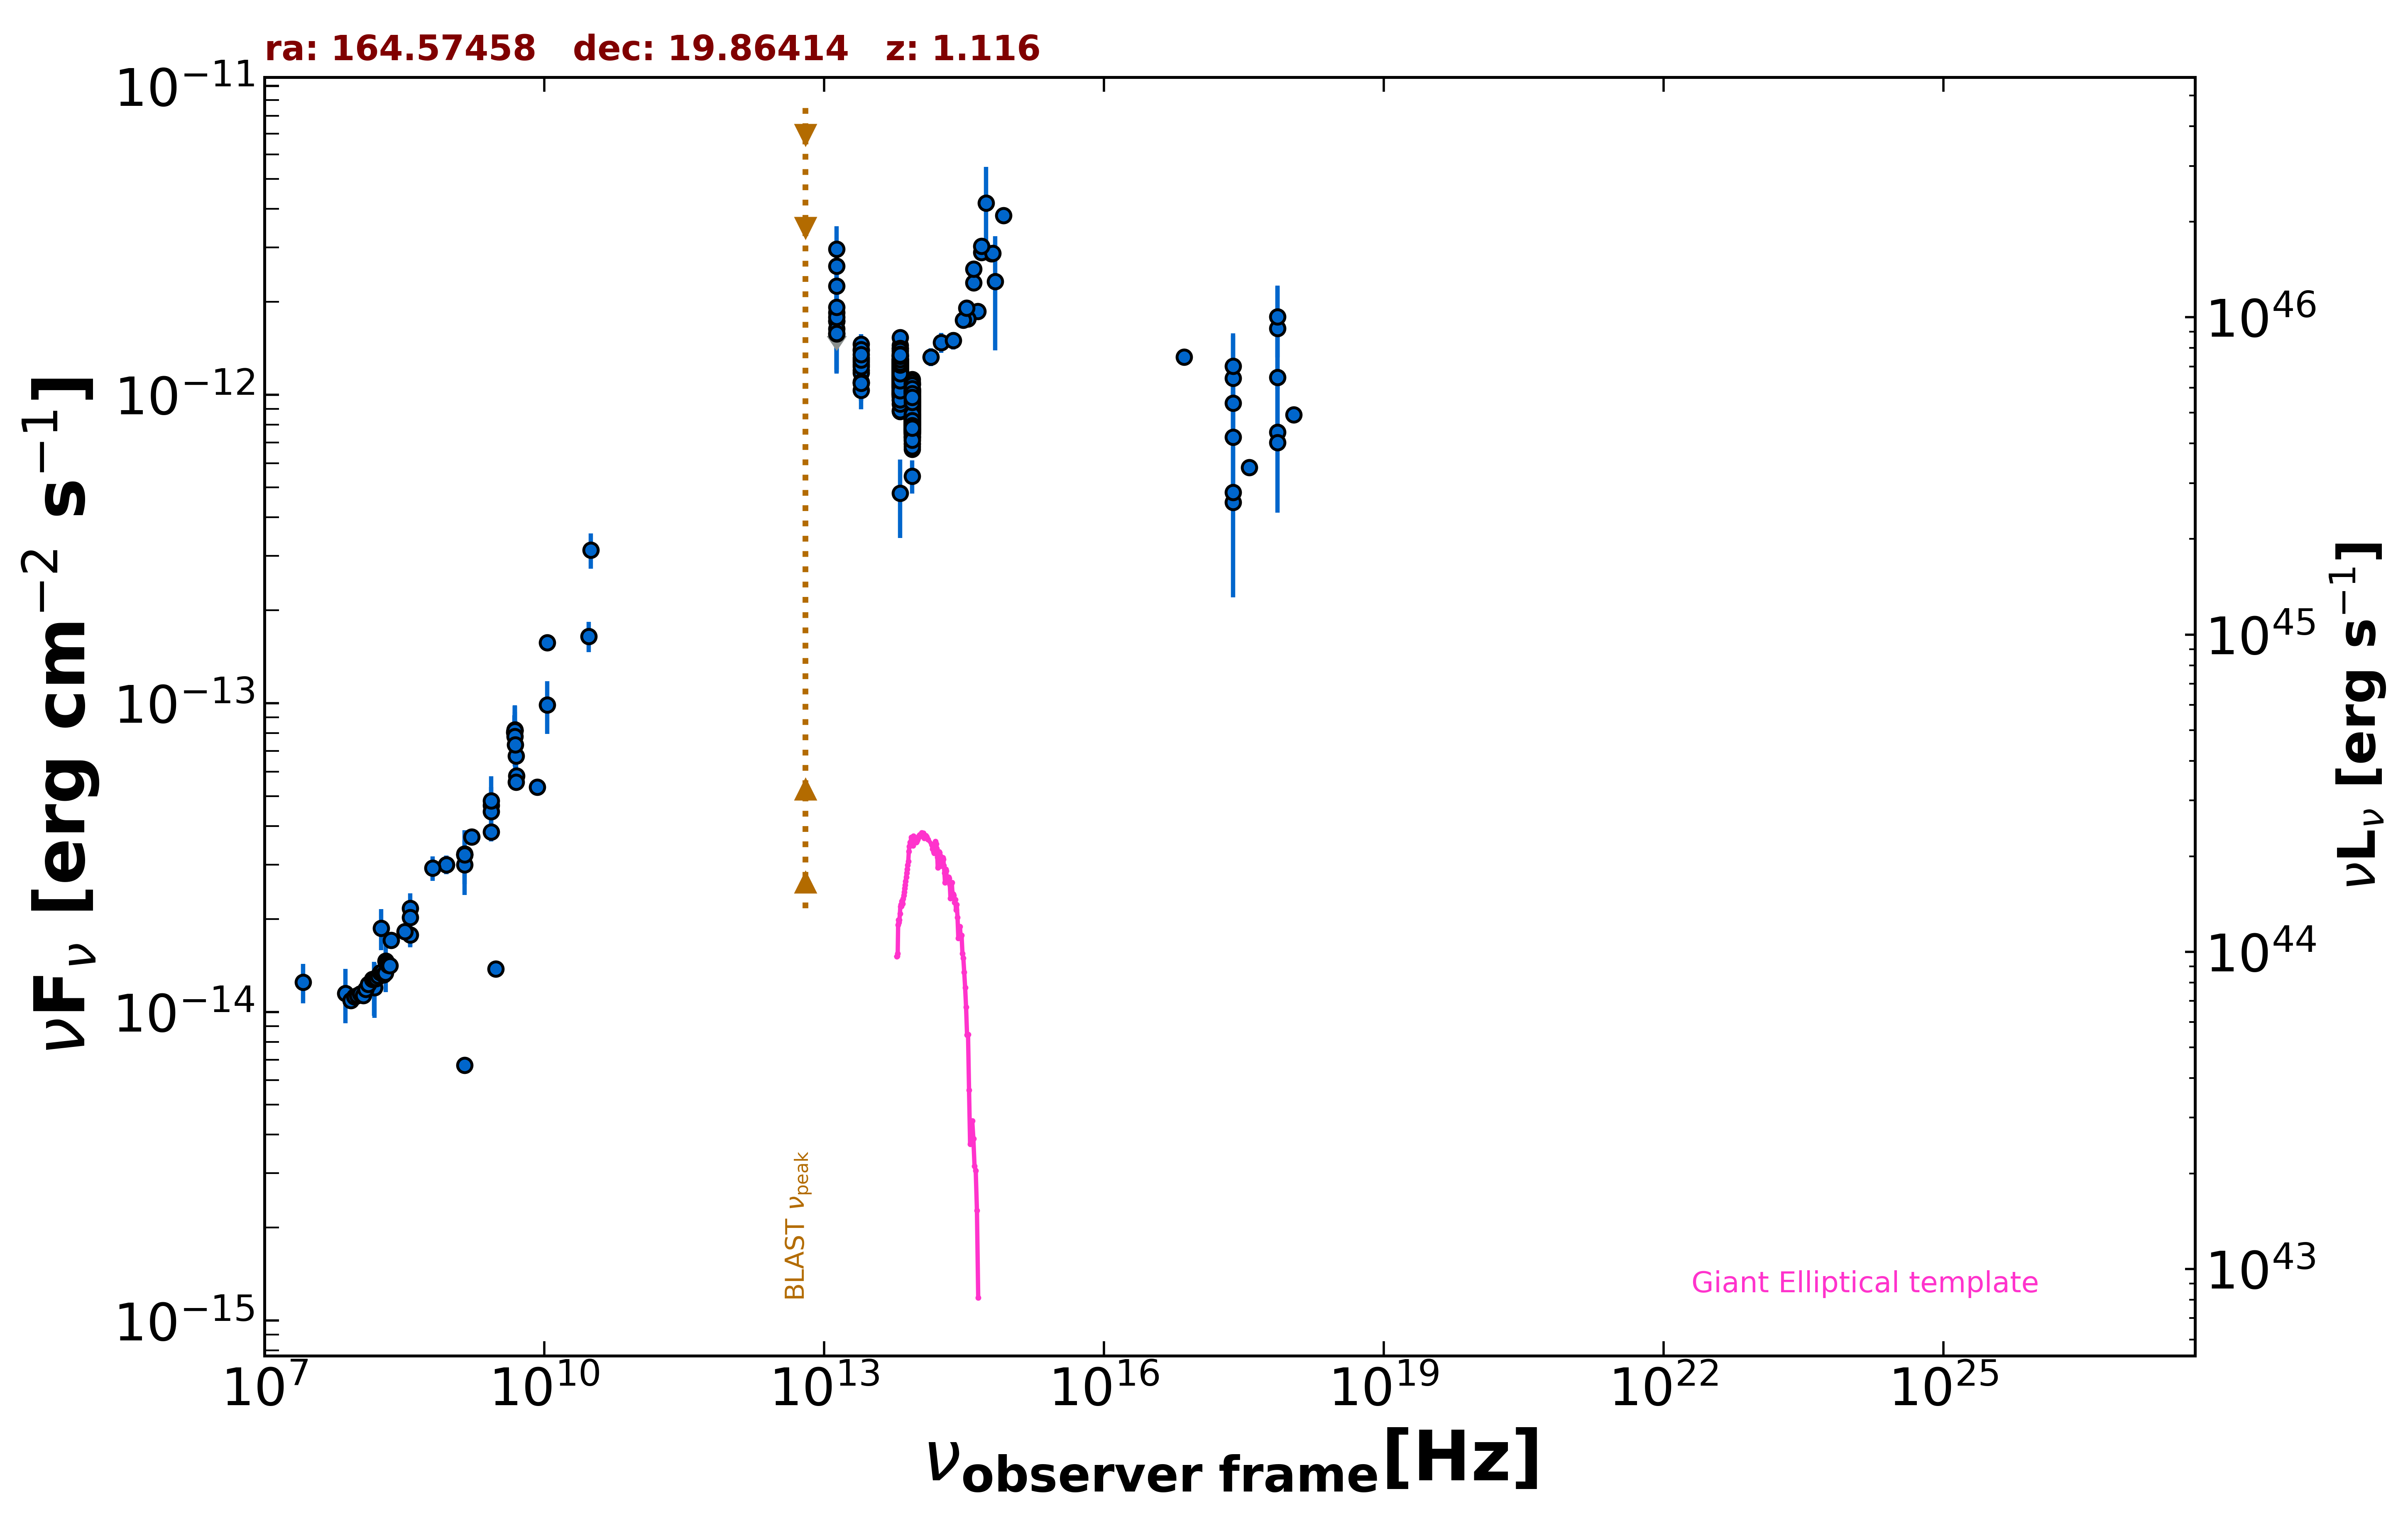

The file beside this chart, header and first rows:
freq., flux, err_flux, MJD_start, MJD_end, flag, catalog, reference
1.400e+09, 6.719e-15, 4.500e-18, 55000, 55000, , FIRST, White et al. 1997  ApJ  475 479
8.870e+08, 2.999e-14, 2.105e-15, 55000, 55000, , RACS, Hale et al. 2021  PASA  38  e058
8.870e+08, 2.999e-14, 2.105e-15, 55000, 55000, , RACS, Hale et al. 2021  PASA  38  e058
3.000e+09, 1.380e-14, 2.000e-17, 55000, 55000, , VLASSQL, Gordon et al. 2021  ApJS  255  30
2.418e+17, 7.281e-13, 2.957e-13, 55000, 55000, , XMMSL2, Saxton et al. 2008  A&A  480  611
7.253e+17, 1.136e-12, 4.314e-13, 55000, 55000, , XMMSL2, Saxton et al. 2008  A&A  480  611
2.418e+17, 4.481e-13, 2.279e-13, 55000, 55000, , XMMSL2, Saxton et al. 2008  A&A  480  611
7.253e+17, 7.550e-13, 3.401e-13, 55000, 55000, , XMMSL2, Saxton et al. 2008  A&A  480  611
2.418e+17, 1.129e-12, 4.252e-13, 55000, 55000, , XMMSL2, Saxton et al. 2008  A&A  480  611
7.253e+17, 1.641e-12, 6.000e-13, 55000, 55000, , XMMSL2, Saxton et al. 2008  A&A  480  611
2.418e+17, 1.237e-12, 3.428e-13, 55000, 55000, , XMMSL2, Saxton et al. 2008  A&A  480  611
7.253e+17, 1.789e-12, 4.675e-13, 55000, 55000, , XMMSL2, Saxton et al. 2008  A&A  480  611
2.418e+17, 9.398e-13, 1.621e-13, 55000, 55000, , RASS, Boller et al. 2016  A&A  103  1
2.418e+17, 4.825e-13, 0.000e+00, 55000, 55000, , Chandra-CSC2, Evans et al. 2010  ApJS  189  37
1.088e+18, 8.618e-13, 0.000e+00, 55000, 55000, , Chandra-CSC2, Evans et al. 2010  ApJS  189  37
3.627e+17, 5.804e-13, 0.000e+00, 55000, 55000, , Chandra-CSC2, Evans et al. 2010  ApJS  189  37
7.253e+17, 7.005e-13, 0.000e+00, 55000, 55000, , Chandra-CSC2, Evans et al. 2010  ApJS  189  37
7.253e+16, 1.325e-12, 0.000e+00, 55000, 55000, , Chandra-CSC2, Evans et al. 2010  ApJS  189  37
8.400e+09, 5.354e-14, 0.000e+00, 55000, 55000, , CRATES, Healey et al. 2007  ApJS  171  61
4.800e+09, 8.054e-14, 1.090e-14, 55000, 55000, , GB87, Gregory et al. 1992  VizieR  VIII/14/j20…
6.350e+08, 2.927e-14, 2.665e-15, 55000, 55000, , KUEHR, Kuehr et al. 1981  A&AS  45  367
3.650e+08, 1.778e-14, 1.460e-15, 55000, 55000, , KUEHR, Kuehr et al. 1981  A&AS  45  367
2.695e+09, 4.662e-14, 2.425e-15, 55000, 55000, , KUEHR, Kuehr et al. 1981  A&AS  45  367
5.009e+09, 5.810e-14, 3.505e-15, 55000, 55000, , KUEHR, Kuehr et al. 1981  A&AS  45  367
1.400e+09, 3.248e-14, 1.400e-15, 55000, 55000, , KUEHR, Kuehr et al. 1981  A&AS  45  367
2.700e+09, 3.834e-14, 1.620e-15, 55000, 55000, , KUEHR, Kuehr et al. 1981  A&AS  45  367
3.140e+10, 3.140e-13, 4.080e-14, 55000, 55000, , KUEHR, Kuehr et al. 1981  A&AS  45  367
1.670e+09, 3.691e-14, 1.170e-15, 55000, 55000, , KUEHR, Kuehr et al. 1981  A&AS  45  367
5.000e+09, 5.550e-14, 5.000e-16, 55000, 55000, , KUEHR, Kuehr et al. 1981  A&AS  45  367
3.180e+08, 1.822e-14, 8.300e-16, 55000, 55000, , KUEHR, Kuehr et al. 1981  A&AS  45  367
2.600e+07, 1.248e-14, 1.820e-15, 55000, 55000, , KUEHR, Kuehr et al. 1981  A&AS  45  367
1.780e+08, 1.869e-14, 2.850e-15, 55000, 55000, , KUEHR, Kuehr et al. 1981  A&AS  45  367
1.070e+10, 1.572e-13, 6.400e-15, 55000, 55000, , KUEHR, Kuehr et al. 1981  A&AS  45  367
4.850e+09, 8.163e-14, 0.000e+00, 55000, 55000, , NORTH20, White and Becker  1992  ApJS  79  331
1.400e+09, 3.234e-14, 0.000e+00, 55000, 55000, , NORTH20, White and Becker  1992  ApJS  79  331
3.650e+08, 2.166e-14, 0.000e+00, 55000, 55000, , NORTH20, White and Becker  1992  ApJS  79  331
3.000e+10, 1.649e-13, 1.855e-14, 55000, 55000, , PCCS2, 30 GHz The Planck Collaboration 2018  A&…
1.389e+14, 1.325e-12, 8.950e-14, 55000, 55000, , 2MASS, Skrutskie et al. 2006  AJ  131  1163
1.804e+14, 1.474e-12, 1.090e-13, 55000, 55000, , 2MASS, Skrutskie et al. 2006  AJ  131  1163
2.427e+14, 1.497e-12, 9.800e-14, 55000, 55000, , 2MASS, Skrutskie et al. 2006  AJ  131  1163
8.817e+13, 9.457e-13, 3.400e-15, 55000, 55000, , UNWISE, Schlafly et al. 2019  ApJS  240  30
6.517e+13, 1.206e-12, 5.000e-15, 55000, 55000, , UNWISE, Schlafly et al. 2019  ApJS  240  30
8.817e+13, 1.028e-12, 2.350e-14, 55000, 55000, , WISE, Wright et al. 2010  AJ  140  1868
6.517e+13, 1.300e-12, 2.900e-14, 55000, 55000, , WISE, Wright et al. 2010  AJ  140  1868
2.498e+13, 1.251e-12, 5.050e-14, 55000, 55000, , WISE, Wright et al. 2010  AJ  140  1868
1.363e+13, 1.731e-12, 1.595e-13, 55000, 55000, , WISE, Wright et al. 2010  AJ  140  1868
8.817e+13, 9.481e-13, 3.755e-14, 57162, 57162, , NEOWISE, Mainzer et al. 2014  ApJ  792  30
6.517e+13, 1.217e-12, 5.050e-14, 57162, 57162, , NEOWISE, Mainzer et al. 2014  ApJ  792  30
8.817e+13, 9.516e-13, 3.945e-14, 57162, 57162, , NEOWISE, Mainzer et al. 2014  ApJ  792  30
6.517e+13, 1.204e-12, 5.950e-14, 57162, 57162, , NEOWISE, Mainzer et al. 2014  ApJ  792  30
8.817e+13, 9.257e-13, 3.670e-14, 57162, 57162, , NEOWISE, Mainzer et al. 2014  ApJ  792  30
6.517e+13, 1.222e-12, 5.200e-14, 57162, 57162, , NEOWISE, Mainzer et al. 2014  ApJ  792  30
8.817e+13, 9.801e-13, 3.900e-14, 57163, 57163, , NEOWISE, Mainzer et al. 2014  ApJ  792  30
6.517e+13, 1.197e-12, 4.950e-14, 57163, 57163, , NEOWISE, Mainzer et al. 2014  ApJ  792  30
8.817e+13, 8.775e-13, 3.720e-14, 57162, 57162, , NEOWISE, Mainzer et al. 2014  ApJ  792  30
6.517e+13, 1.188e-12, 5.150e-14, 57162, 57162, , NEOWISE, Mainzer et al. 2014  ApJ  792  30
8.817e+13, 9.029e-13, 4.910e-14, 57163, 57163, , NEOWISE, Mainzer et al. 2014  ApJ  792  30
6.517e+13, 1.159e-12, 5.450e-14, 57163, 57163, , NEOWISE, Mainzer et al. 2014  ApJ  792  30
8.817e+13, 1.002e-12, 3.850e-14, 57162, 57162, , NEOWISE, Mainzer et al. 2014  ApJ  792  30
6.517e+13, 1.205e-12, 5.550e-14, 57162, 57162, , NEOWISE, Mainzer et al. 2014  ApJ  792  30
... 585 more rows
